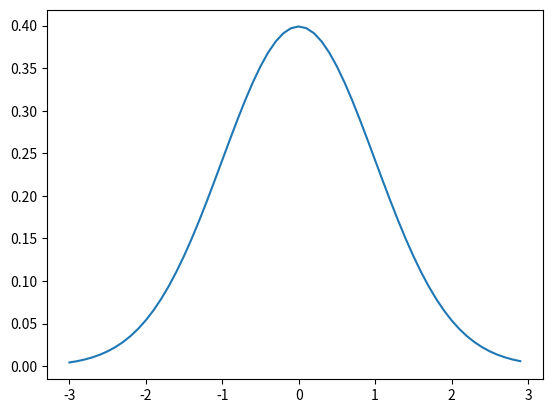

Write Python code to recreate this figure.
import numpy as np
import matplotlib.pyplot as plt

x = np.arange(-3,3,.1)

#math as in text
def norm(x,mu,s):
	res = 1/(s*np.sqrt(2*np.pi)) * \
		np.e **(-1/2 * ((x-mu)/s)**2)
	return res

n = norm(x,0,1)

#plot
plt.plot(x,n)
plt.show()
